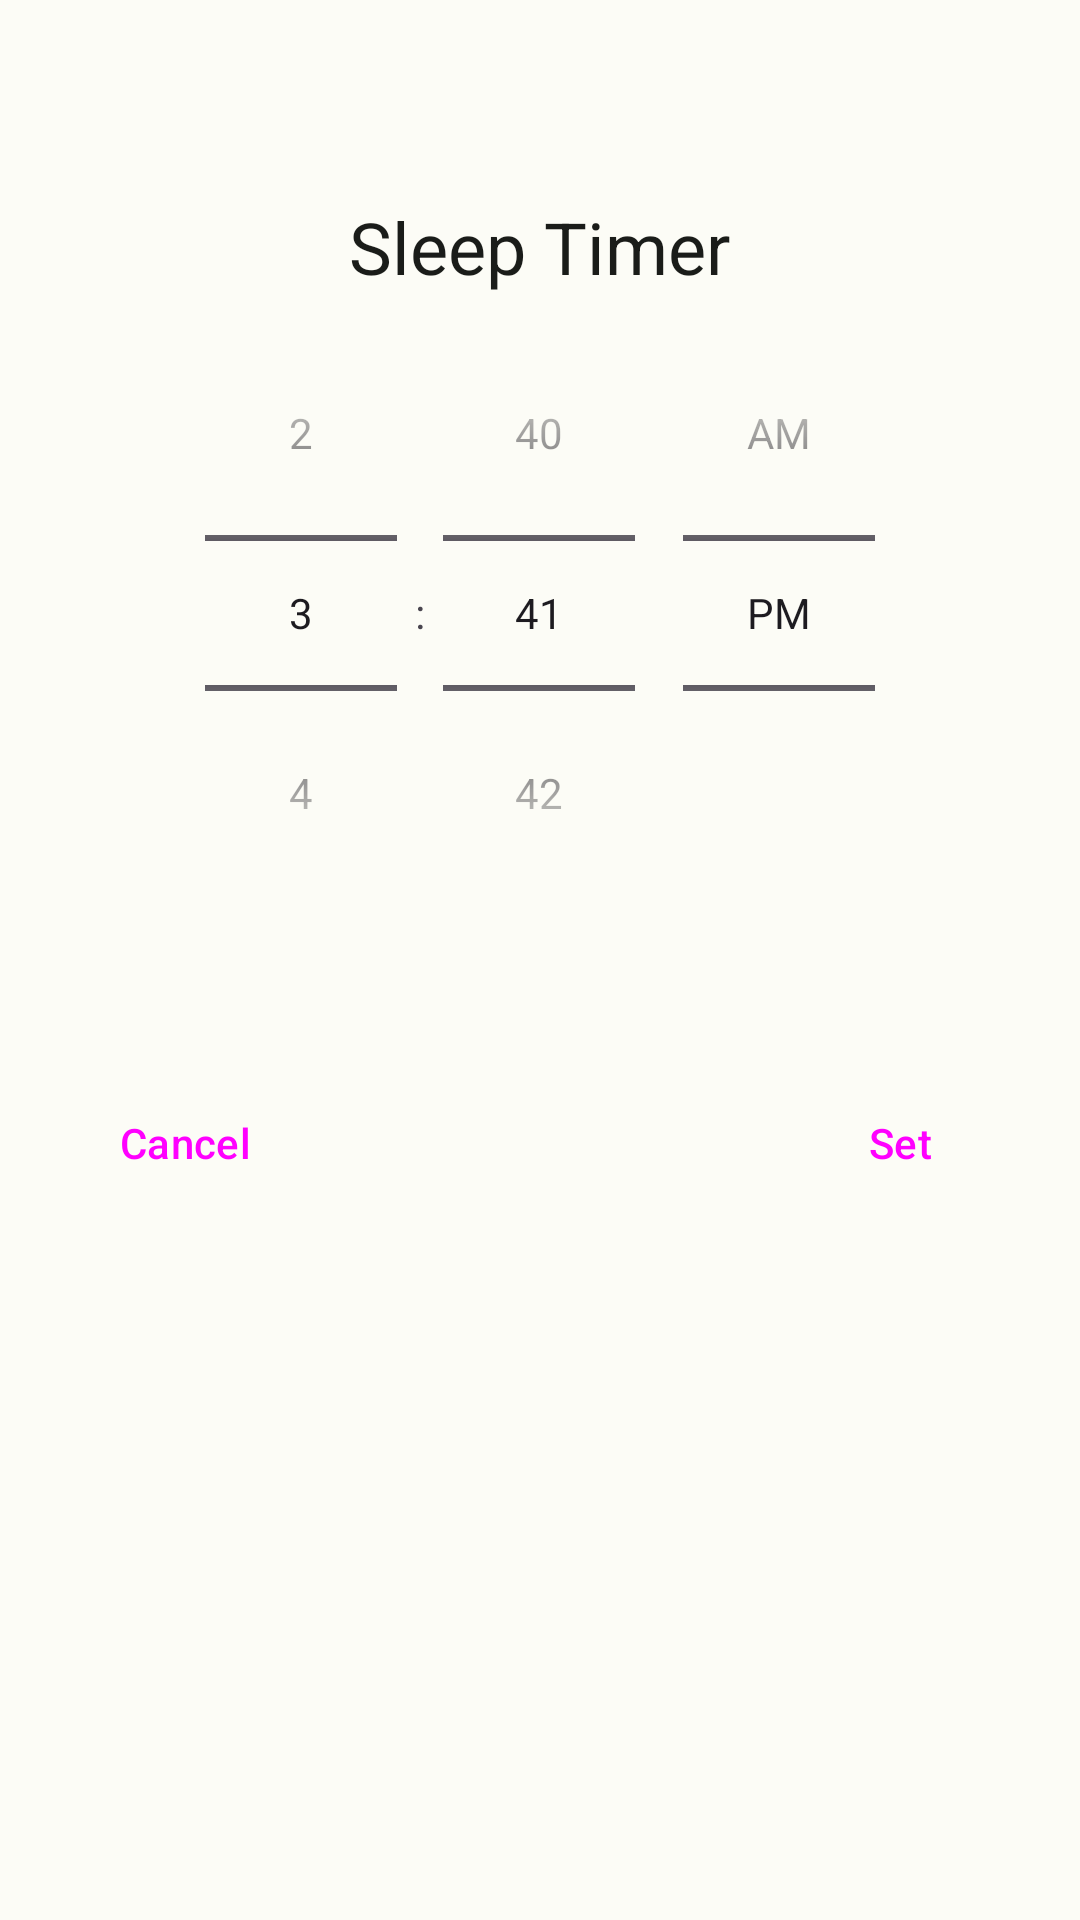

Android layout source for this screen:
<!-- AndroidManifest.xml: application theme Theme.AudiobookApp -->
<!-- res/layout/modal_bottom_sheet_sleep_timer.xml -->
<?xml version="1.0" encoding="utf-8"?>
<LinearLayout xmlns:android="http://schemas.android.com/apk/res/android"
    android:layout_width="match_parent"
    android:layout_height="match_parent"
    xmlns:tools="http://schemas.android.com/tools"
    xmlns:app="http://schemas.android.com/apk/res-auto"
    android:padding="16dp"
    android:orientation="vertical">
    <ImageView
        android:layout_width="50dp"
        android:layout_height="50dp"
        android:src="@drawable/ic_moon"
        android:layout_gravity="center_horizontal"
        android:contentDescription="@string/ic_moon_descr" />
    <TextView
        android:layout_width="wrap_content"
        android:layout_height="wrap_content"
        android:layout_gravity="center_horizontal"
        android:text="@string/sleep_timer"
        style="@style/MaterialAlertDialog.Material3.Title.Text"/>
    

    <TimePicker
        android:id="@+id/picker"
        style="@style/Theme.AudiobookApp.TimePicker"
        android:layout_width="wrap_content"
        android:layout_height="wrap_content"
        android:layout_gravity="center_horizontal"
        android:hapticFeedbackEnabled="true"
        android:timePickerMode="spinner"
        android:visibility="visible" />

    <TextView
        android:id="@+id/stop_info_text"
        android:layout_width="wrap_content"
        android:layout_height="wrap_content"
        android:textAppearance="@style/TextAppearance.Material3.LabelSmall"
        android:layout_gravity="center_horizontal"
        android:gravity="center_vertical"
        android:layout_marginBottom="32dp"
        tools:text="Playback will stop in 5 hours and 2 minutes"/>

    <LinearLayout
        android:layout_width="match_parent"
        android:layout_height="wrap_content"
        android:orientation="horizontal"
        android:layout_gravity="bottom">
        <Button
            android:id="@+id/cancel_button"
            android:layout_width="wrap_content"
            android:layout_height="wrap_content"
            android:layout_gravity="left"
            style="@style/Widget.Material3.Button.OutlinedButton"
            android:text="@string/cancel_button"/>
        <Space
            android:layout_width="wrap_content"
            android:layout_height="wrap_content"
            android:layout_weight="1"/>
        <Button
            android:id="@+id/set_button"
            android:layout_width="wrap_content"
            android:layout_gravity="right"
            android:layout_height="wrap_content"
            style="@style/Widget.Material3.Button"
            android:text="@string/set_button"/>
    </LinearLayout>
</LinearLayout>
<!-- resources referenced by this layout -->
<resources>
  <string name="cancel_button">Cancel</string>
  <string name="ic_moon_descr">Moon</string>
  <string name="set_button">Set</string>
  <string name="sleep_timer">Sleep Timer</string>
  <string name="stop_at_button">Stop at</string>
  <string name="stop_in_button">Stop in</string>
  <style name="Theme.AudiobookApp.TimePicker" parent="ThemeOverlay.Material3.MaterialTimePicker">
          <item name="android:numbersSelectorColor">@color/material_dynamic_primary80</item>
          <item name="android:numbersBackgroundColor">@color/material_on_surface_stroke</item>
          <item name="android:headerBackground">@color/material_on_surface_stroke</item>
      </style>
  <color name="md_theme_light_primary">#246C1D</color>
  <color name="md_theme_light_onPrimary">#FFFFFF</color>
  <color name="md_theme_light_primaryContainer">#A7F695</color>
  <color name="md_theme_light_onPrimaryContainer">#002200</color>
  <color name="md_theme_light_secondary">#53634E</color>
  <color name="md_theme_light_onSecondary">#FFFFFF</color>
  <color name="md_theme_light_secondaryContainer">#D7E8CD</color>
  <color name="md_theme_light_onSecondaryContainer">#111F0E</color>
  <color name="md_theme_light_tertiary">#386568</color>
  <color name="md_theme_light_onTertiary">#FFFFFF</color>
  <color name="md_theme_light_tertiaryContainer">#BCEBEE</color>
  <color name="md_theme_light_onTertiaryContainer">#002022</color>
  <color name="md_theme_light_error">#BA1B1B</color>
  <color name="md_theme_light_errorContainer">#FFDAD4</color>
  <color name="md_theme_light_onError">#FFFFFF</color>
  <color name="md_theme_light_onErrorContainer">#410001</color>
  <color name="md_theme_light_background">#FCFCF6</color>
  <color name="md_theme_light_onBackground">#1A1C19</color>
  <color name="md_theme_light_surface">#FCFCF6</color>
  <color name="md_theme_light_onSurface">#1A1C19</color>
  <color name="md_theme_light_surfaceVariant">#DFE4D8</color>
  <color name="md_theme_light_onSurfaceVariant">#43493F</color>
  <color name="md_theme_light_outline">#73796E</color>
  <color name="md_theme_light_inverseOnSurface">#F1F1EB</color>
  <color name="md_theme_light_inverseSurface">#2F312D</color>
  <color name="md_theme_light_primaryInverse">#8CD97B</color>
</resources>
